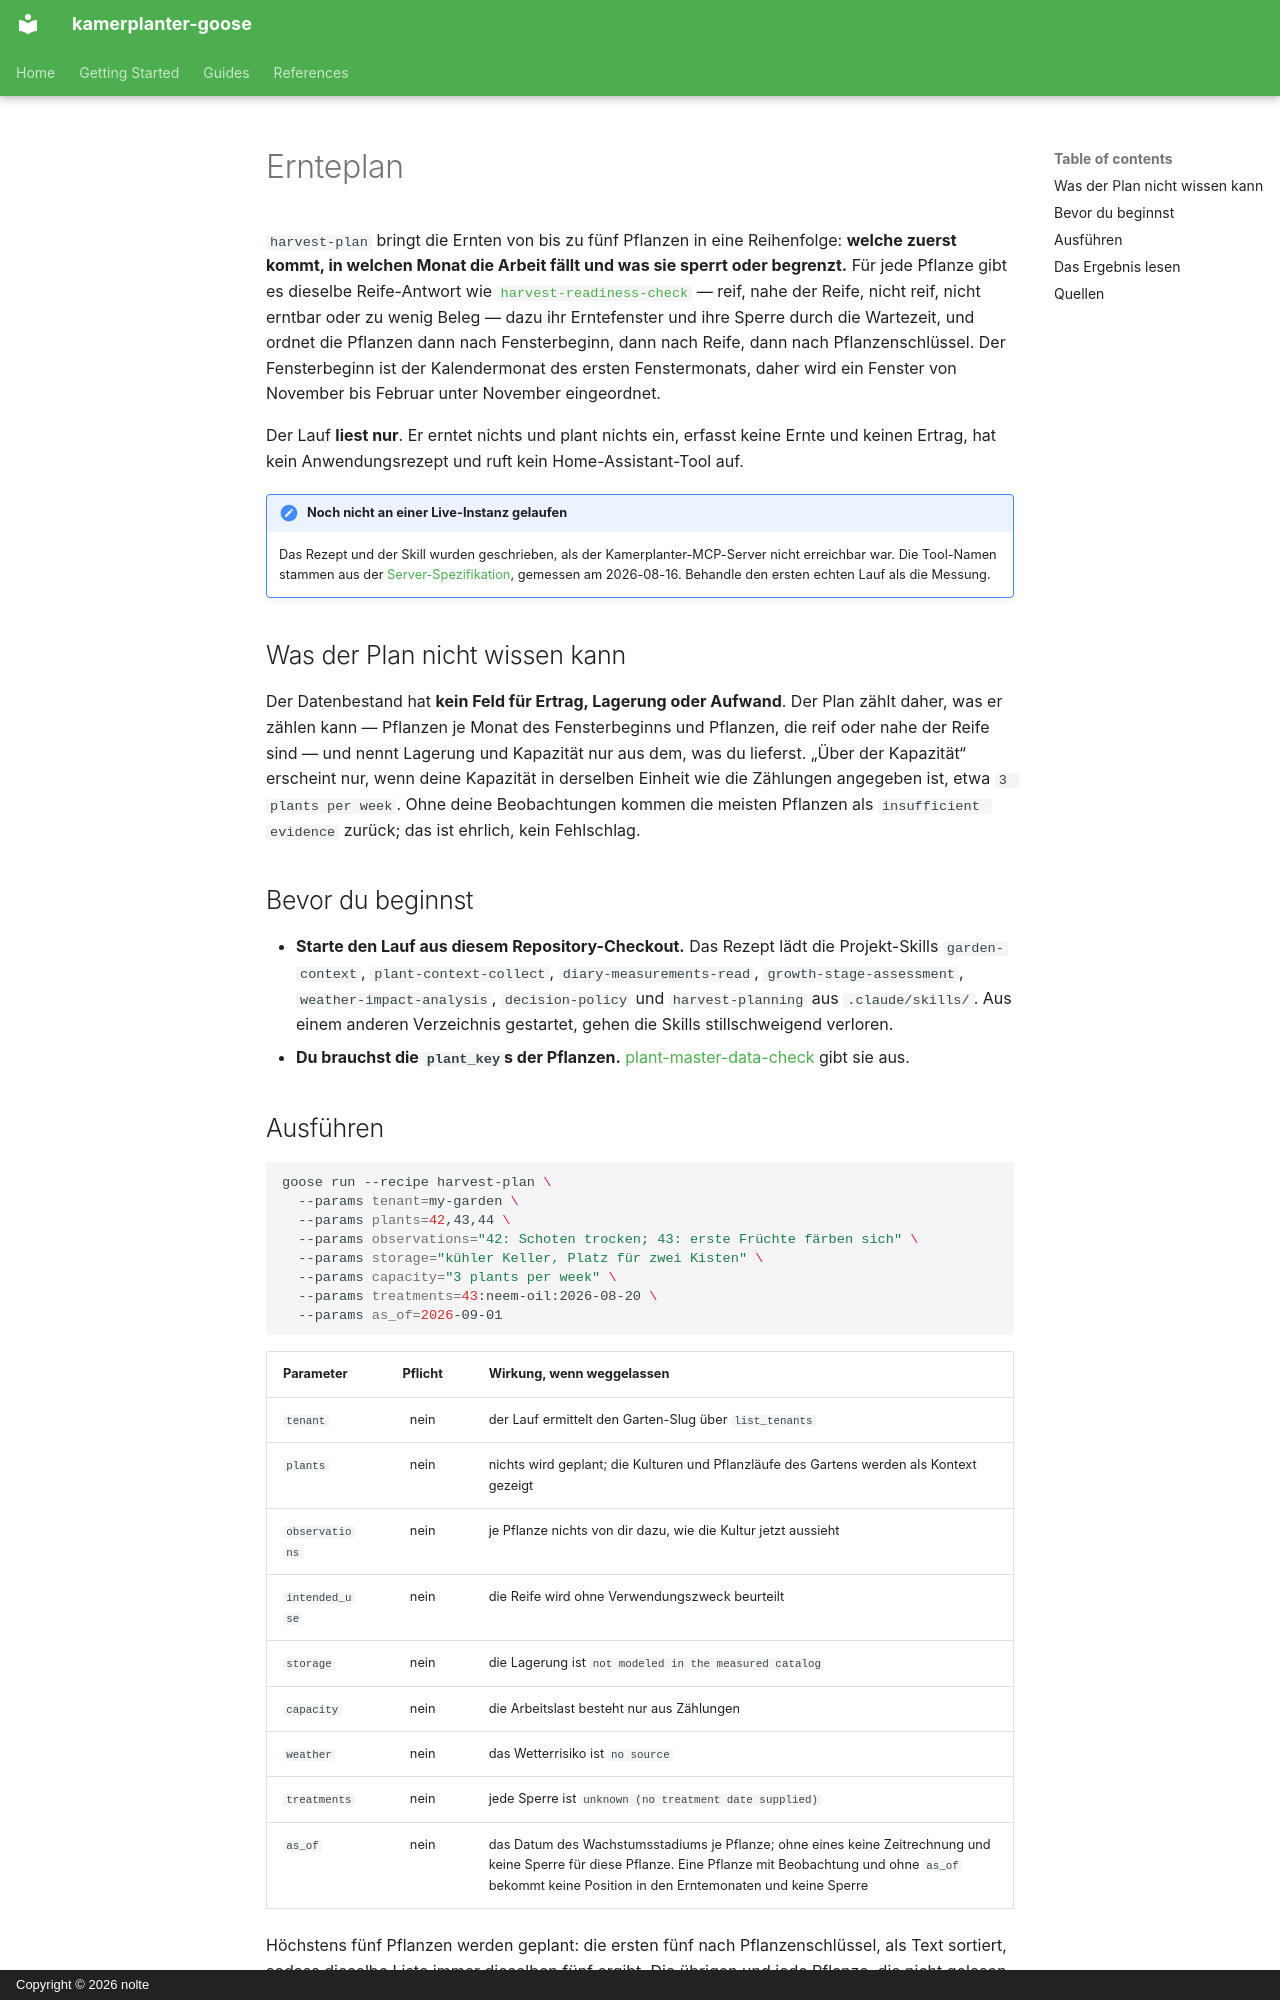

repository: nolte/kamerplanter-goose · page: de/guides/harvest-plan/index.html · generator: mkdocs · copyright: Copyright © 2026 nolte

---
title: Ernteplan
audience: [plant-owner, recipe-author]
content_mode: how-to
track: user-docs
last_updated: 2026-11-05
---

# Ernteplan

`harvest-plan` bringt die Ernten von bis zu fünf Pflanzen in eine Reihenfolge: **welche zuerst kommt, in welchen Monat die Arbeit fällt und was sie sperrt oder begrenzt.** Für jede Pflanze gibt es dieselbe Reife-Antwort wie [`harvest-readiness-check`](harvest-readiness-check.md) — reif, nahe der Reife, nicht reif, nicht erntbar oder zu wenig Beleg — dazu ihr Erntefenster und ihre Sperre durch die Wartezeit, und ordnet die Pflanzen dann nach Fensterbeginn, dann nach Reife, dann nach Pflanzenschlüssel. Der Fensterbeginn ist der Kalendermonat des ersten Fenstermonats, daher wird ein Fenster von November bis Februar unter November eingeordnet.

Der Lauf **liest nur**. Er erntet nichts und plant nichts ein, erfasst keine Ernte und keinen Ertrag, hat kein Anwendungsrezept und ruft kein Home-Assistant-Tool auf.

!!! note "Noch nicht an einer Live-Instanz gelaufen"
    Das Rezept und der Skill wurden geschrieben, als der Kamerplanter-MCP-Server nicht erreichbar war. Die Tool-Namen stammen aus der [Server-Spezifikation](https://github.com/nolte/kamerplanter-goose/blob/develop/spec/mcp/kamerplanter-mcp-server/de.md), gemessen am 2026-08-16. Behandle den ersten echten Lauf als die Messung.

## Was der Plan nicht wissen kann

Der Datenbestand hat **kein Feld für Ertrag, Lagerung oder Aufwand**. Der Plan zählt daher, was er zählen kann — Pflanzen je Monat des Fensterbeginns und Pflanzen, die reif oder nahe der Reife sind — und nennt Lagerung und Kapazität nur aus dem, was du lieferst. „Über der Kapazität“ erscheint nur, wenn deine Kapazität in derselben Einheit wie die Zählungen angegeben ist, etwa `3 plants per week`. Ohne deine Beobachtungen kommen die meisten Pflanzen als `insufficient evidence` zurück; das ist ehrlich, kein Fehlschlag.

## Bevor du beginnst

- **Starte den Lauf aus diesem Repository-Checkout.** Das Rezept lädt die Projekt-Skills `garden-context`, `plant-context-collect`, `diary-measurements-read`, `growth-stage-assessment`, `weather-impact-analysis`, `decision-policy` und `harvest-planning` aus `.claude/skills/`. Aus einem anderen Verzeichnis gestartet, gehen die Skills stillschweigend verloren.
- **Du brauchst die `plant_key`s der Pflanzen.** [plant-master-data-check](plant-master-data-check.md) gibt sie aus.
